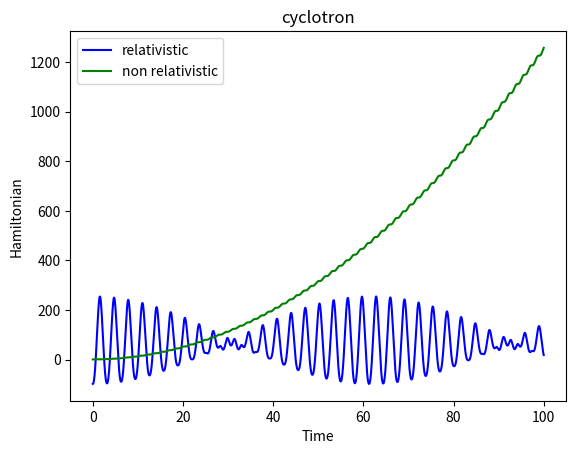
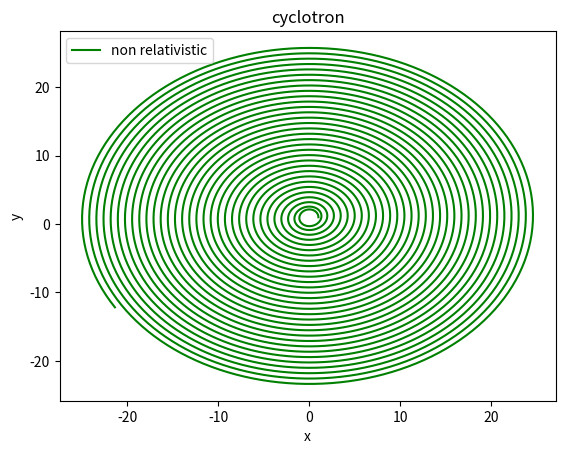

Reproduce these figures in Python, in order.
#Cylotron Equations solved with odeint
# [redacted]

import numpy as np
from numpy import cos, sqrt
from scipy.integrate import odeint
import matplotlib.pyplot as plt

####################### relativistic Hamiltonian
def cyclo(y,t): #y[0]=x,1=px, 2=y, 3=py
    global a,w,rootc
    
    dx=(y[1]+y[2])/rootc(y)#np.sqrt(1+(y[1]+y[2])**2+(y[3]-y[0])**2)
    dpx=(y[3]-y[0])/rootc(y)#np.sqrt(1+(y[1]+y[2])**2+(y[3]-y[0])**2)
    dy=(y[3]-y[0])/rootc(y)#np.sqrt(1+(y[1]+y[2])**2+(y[3]-y[0])**2)
    dpy=(-y[2]-y[1])/rootc(y) + a*cos(w*t)#np.sqrt(1+(y[1]+y[2])**2+(y[3]-y[0])**2)
    return np.array([dx,dpx,dy,dpy])
    
    
def rootc(y): #function argument is a number
    return np.sqrt(1+(y[1]+y[2])**2+(y[3]-y[0])**2)
    
def rooth(y): #function argument is an array
    return np.sqrt(1+(y[:,1]+y[:,2])**2+(y[:,3]-y[:,0])**2)
    
def hamilton(y,t):
    global a,w
    return rooth(y)-a*y[:,2]*cos(w*t)


a,w=100,2 #parameter

time= np.linspace(0.0,100.0,10000)
yinit = np.array([1, 1,1,1]) #initial values
y = odeint(cyclo, yinit, time)


plt.figure()
plt.plot(time,hamilton(y,time),'b',label='relativistic')
#plt.title('cyclotron')
#plt.xlabel('Time')
#plt.ylabel('Hamiltonian')
#plt.show()
     


########################## non relativistic Hamiltonian

def cyclonr(y,t): #y[0]=x,1=px, 2=y, 3=py
    global w
    
    dx=y[1]+y[2]
    dpx=y[3]-y[0]
    dy=y[3]-y[0]
    dpy=-y[2]-y[1] + cos(w*t)
    return np.array([dx,dpx,dy,dpy])

    
def hamiltonnr(y,t):
    global w
    return 1/2*(y[:,1]+y[:,2])**2+1/2*(y[:,3]-y[:,0])**2-y[:,2]*cos(w*t)

ynr = odeint(cyclonr, yinit, time)


plt.plot(time,hamiltonnr(ynr,time),'g',label='non relativistic')
plt.title('cyclotron')
plt.xlabel('Time')
plt.ylabel('Hamiltonian')
plt.legend()
#plt.show()

plt.figure()
plt.plot(ynr[:,1],ynr[:,0],'g',label='non relativistic')
plt.title('cyclotron')
plt.xlabel('x')
plt.ylabel('y')
plt.legend()
plt.show()
